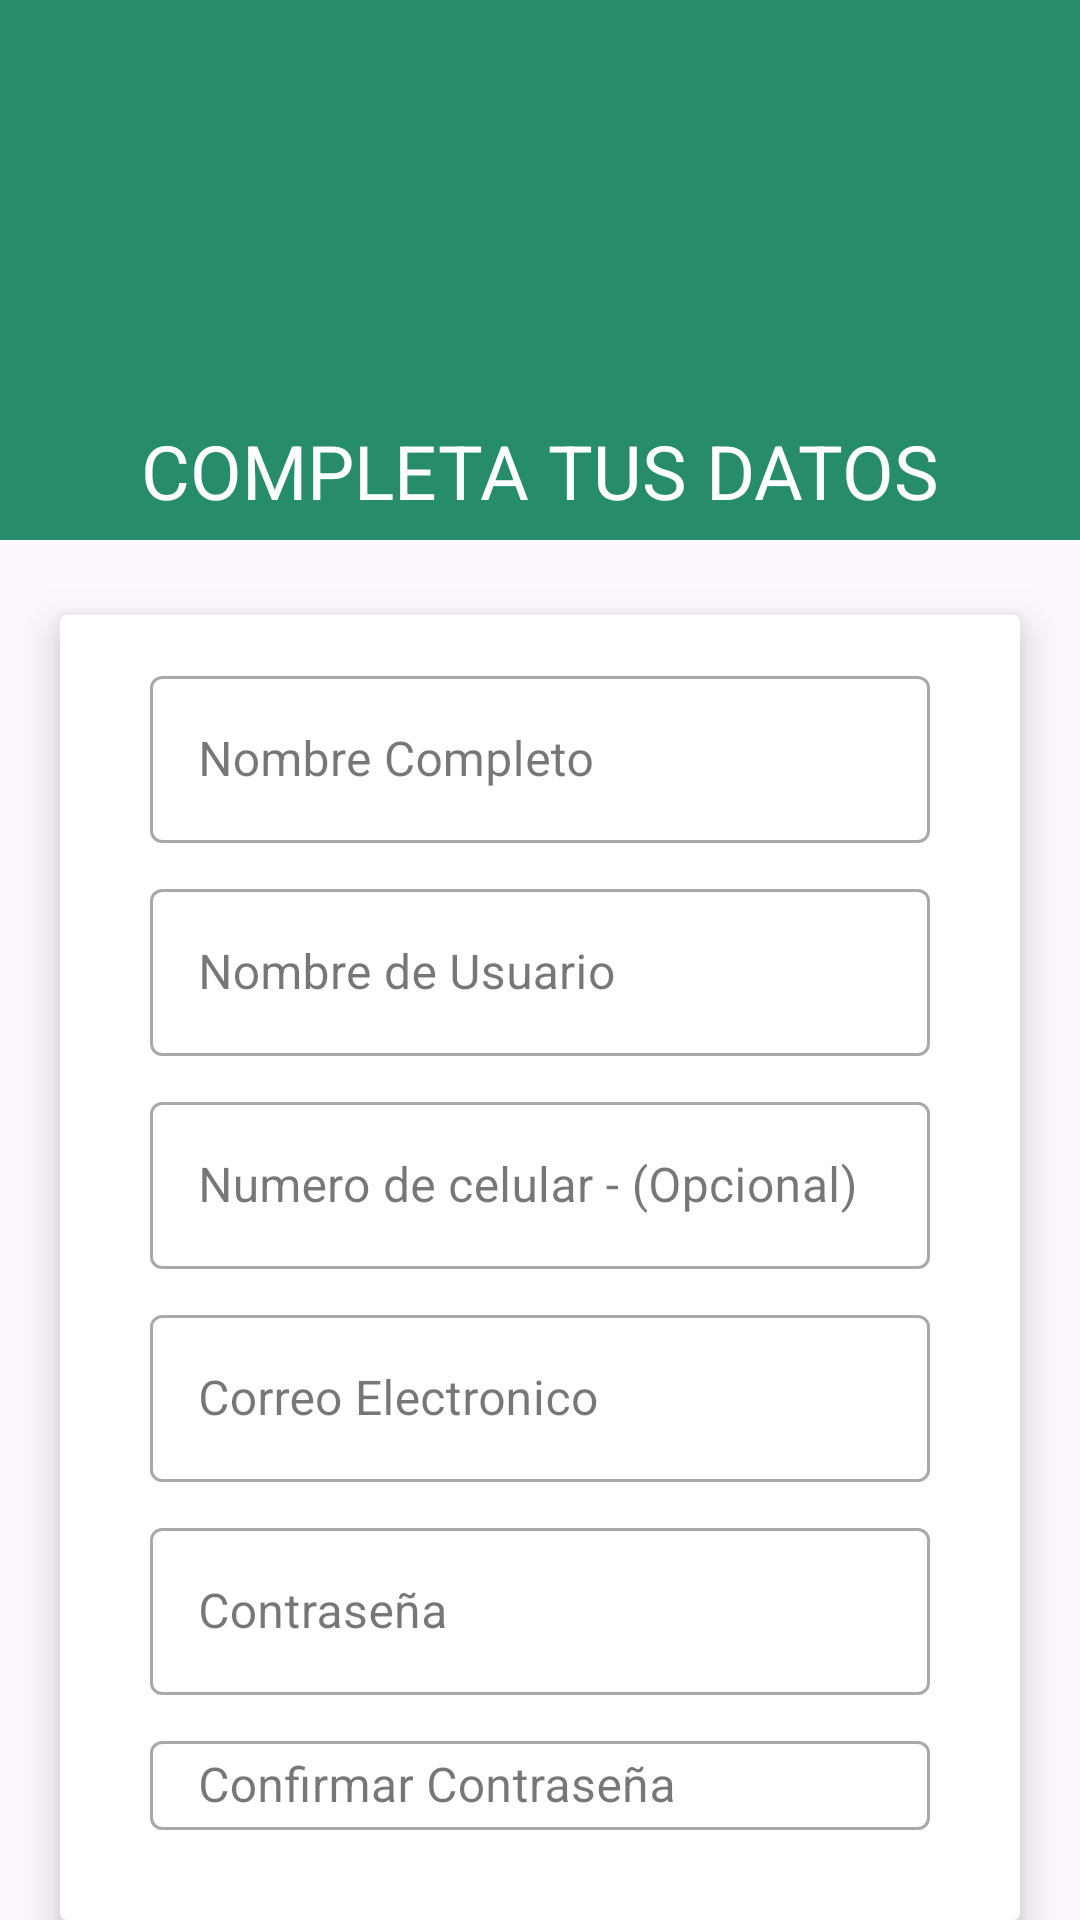

This screen was rendered from an Android layout file. Write that file and the resources it references.
<!-- AndroidManifest.xml: application theme Base.Theme.MyHabiloop -->
<!-- res/layout/activity_register.xml -->
<?xml version="1.0" encoding="utf-8"?>
<androidx.constraintlayout.widget.ConstraintLayout xmlns:android="http://schemas.android.com/apk/res/android"
    xmlns:app="http://schemas.android.com/apk/res-auto"
    xmlns:tools="http://schemas.android.com/tools"
    android:layout_width="match_parent"
    android:layout_height="match_parent"
    tools:context=".activities.RegisterActivity">



    <LinearLayout
        android:layout_width="match_parent"
        android:layout_height="match_parent"
        android:orientation="vertical">

        <RelativeLayout
            android:layout_width="match_parent"
            android:layout_height="180dp"
            android:layout_marginBottom="25dp"
            android:elevation="10dp"
          >

            <View
                android:layout_width="match_parent"
                android:layout_height="match_parent"
                android:background="@color/ColorPrimary">

            </View>

            <TextView
                android:layout_width="match_parent"
                android:layout_height="wrap_content"
                android:layout_marginTop="140dp"
                android:gravity="center_horizontal"
                android:text="COMPLETA TUS DATOS"
                android:textAlignment="center"
                android:textColor="@color/white"
                android:textSize="25dp" />

            <ImageView
                android:layout_width="150dp"
                android:layout_height="120dp"
                android:layout_gravity="center"
                android:layout_marginTop="30dp"/>
        </RelativeLayout>

    <androidx.cardview.widget.CardView
        android:layout_width="match_parent"
        android:layout_height="wrap_content"
        app:cardBackgroundColor="@color/white"
        app:cardElevation="8dp"
        android:layout_gravity="top|center"
        android:paddingTop="25dp"
        android:layout_marginLeft="20dp"
        android:layout_marginRight="20dp"
        >

    <LinearLayout
        android:layout_width="match_parent"
        android:layout_height="wrap_content"
        android:orientation="vertical"
        android:layout_marginTop="15dp"
        android:paddingBottom="20dp">


            <LinearLayout
                android:layout_width="match_parent"
                android:layout_height="wrap_content"
                android:layout_marginLeft="30dp"
                android:layout_marginRight="30dp"
                android:orientation="horizontal">


                <com.google.android.material.textfield.TextInputLayout
                    style="@style/Widget.MaterialComponents.TextInputLayout.OutlinedBox"
                    android:layout_width="match_parent"
                    android:layout_height="wrap_content"
                    android:layout_marginBottom="10dp">

                    <com.google.android.material.textfield.TextInputEditText
                        android:id="@+id/fullnamereg"
                        android:layout_width="match_parent"
                        android:layout_height="wrap_content"
                        android:hint="Nombre Completo"
                        android:inputType="text" />

                </com.google.android.material.textfield.TextInputLayout>

            </LinearLayout>

            <LinearLayout
                android:layout_width="match_parent"
                android:layout_height="wrap_content"
                android:layout_marginLeft="30dp"
                android:layout_marginRight="30dp"
                android:orientation="horizontal">


                <com.google.android.material.textfield.TextInputLayout
                    style="@style/Widget.MaterialComponents.TextInputLayout.OutlinedBox"
                    android:layout_width="match_parent"
                    android:layout_height="wrap_content"
                    android:layout_marginBottom="10dp">

                    <com.google.android.material.textfield.TextInputEditText
                        android:id="@+id/usernamereg"
                        android:layout_width="match_parent"
                        android:layout_height="wrap_content"
                        android:hint="Nombre de Usuario"
                        android:inputType="text" />

                </com.google.android.material.textfield.TextInputLayout>

            </LinearLayout>

            <LinearLayout
                android:layout_width="match_parent"
                android:layout_height="wrap_content"
                android:layout_marginLeft="30dp"
                android:layout_marginRight="30dp"
                android:orientation="horizontal">


                <com.google.android.material.textfield.TextInputLayout
                    style="@style/Widget.MaterialComponents.TextInputLayout.OutlinedBox"
                    android:layout_width="match_parent"
                    android:layout_height="wrap_content"
                    android:layout_marginBottom="10dp">

                    <com.google.android.material.textfield.TextInputEditText
                        android:id="@+id/numtelreg"
                        android:layout_width="match_parent"
                        android:layout_height="wrap_content"
                        android:hint="Numero de celular - (Opcional)"
                        android:inputType="numberSigned" />
                </com.google.android.material.textfield.TextInputLayout>

            </LinearLayout>

            <LinearLayout
                android:layout_width="match_parent"
                android:layout_height="wrap_content"
                android:layout_marginLeft="30dp"
                android:layout_marginRight="30dp"
                android:orientation="horizontal">


                <com.google.android.material.textfield.TextInputLayout
                    style="@style/Widget.MaterialComponents.TextInputLayout.OutlinedBox"
                    android:layout_width="match_parent"
                    android:layout_height="wrap_content"
                    android:layout_marginBottom="10dp">

                    <com.google.android.material.textfield.TextInputEditText
                        android:id="@+id/txtInRegEmail"
                        android:layout_width="match_parent"
                        android:layout_height="wrap_content"
                        android:hint="Correo Electronico"
                        android:inputType="textEmailAddress" />
                </com.google.android.material.textfield.TextInputLayout>

            </LinearLayout>


            <LinearLayout
                android:layout_width="match_parent"
                android:layout_height="wrap_content"
                android:layout_marginLeft="30dp"
                android:layout_marginRight="30dp"
                android:orientation="horizontal">


                <com.google.android.material.textfield.TextInputLayout
                    style="@style/Widget.MaterialComponents.TextInputLayout.OutlinedBox"
                    android:layout_width="match_parent"
                    android:layout_height="wrap_content"
                    android:layout_marginBottom="10dp">

                    <com.google.android.material.textfield.TextInputEditText
                        android:id="@+id/txtInPasswordReg"
                        android:layout_width="match_parent"
                        android:layout_height="wrap_content"
                        android:hint="Contraseña"
                        android:inputType="textPassword" />
                </com.google.android.material.textfield.TextInputLayout>

            </LinearLayout>

            <LinearLayout
                android:layout_width="match_parent"
                android:layout_height="wrap_content"
                android:layout_marginLeft="30dp"
                android:layout_marginRight="30dp"
                android:orientation="horizontal">


                <com.google.android.material.textfield.TextInputLayout
                    style="@style/Widget.MaterialComponents.TextInputLayout.OutlinedBox"
                    android:layout_width="match_parent"
                    android:layout_height="wrap_content"
                    android:layout_marginBottom="10dp">

                    <com.google.android.material.textfield.TextInputEditText
                        android:id="@+id/txtInConfirPasword"
                        android:layout_width="match_parent"
                        android:layout_height="wrap_content"
                        android:hint="Confirmar Contraseña"
                        android:inputType="textPassword" />
                </com.google.android.material.textfield.TextInputLayout>

            </LinearLayout>

            <Button
                android:id="@+id/btnRegister"
                android:layout_width="match_parent"
                android:layout_height="wrap_content"
                android:layout_gravity="bottom"
                android:layout_marginLeft="30dp"
                android:layout_marginRight="30dp"
                android:background="@drawable/button_border"
                android:backgroundTint="@color/ColorAccent"
                android:elevation="10dp"
                android:text="REGISTRARSE"
                android:textColor="@color/white"
                android:textSize="20dp"
                android:textStyle="bold"></Button>

    </LinearLayout>




    </androidx.cardview.widget.CardView>

    </LinearLayout>






</androidx.constraintlayout.widget.ConstraintLayout>
<!-- resources referenced by this layout -->
<resources>
  <color name="ColorAccent">#52CF6E</color>
  <color name="ColorPrimary">#278C69</color>
  <color name="white">#FFFFFFFF</color>
  <!-- drawable button_border (drawable) -->
  <?xml version="1.0" encoding="utf-8"?>
  <shape
      xmlns:android="http://schemas.android.com/apk/res/android"
      android:shape="rectangle">
  
      <corners android:radius="50dp"/>
      <stroke android:width="1dp"
          android:color="#C2BDBF"/>
  
  </shape>
  <style name="Base.Theme.MyHabiloop" parent="Theme.Material3.DayNight.NoActionBar">
          
          <item name="colorPrimary">#067C53</item>
  
      </style>
</resources>
